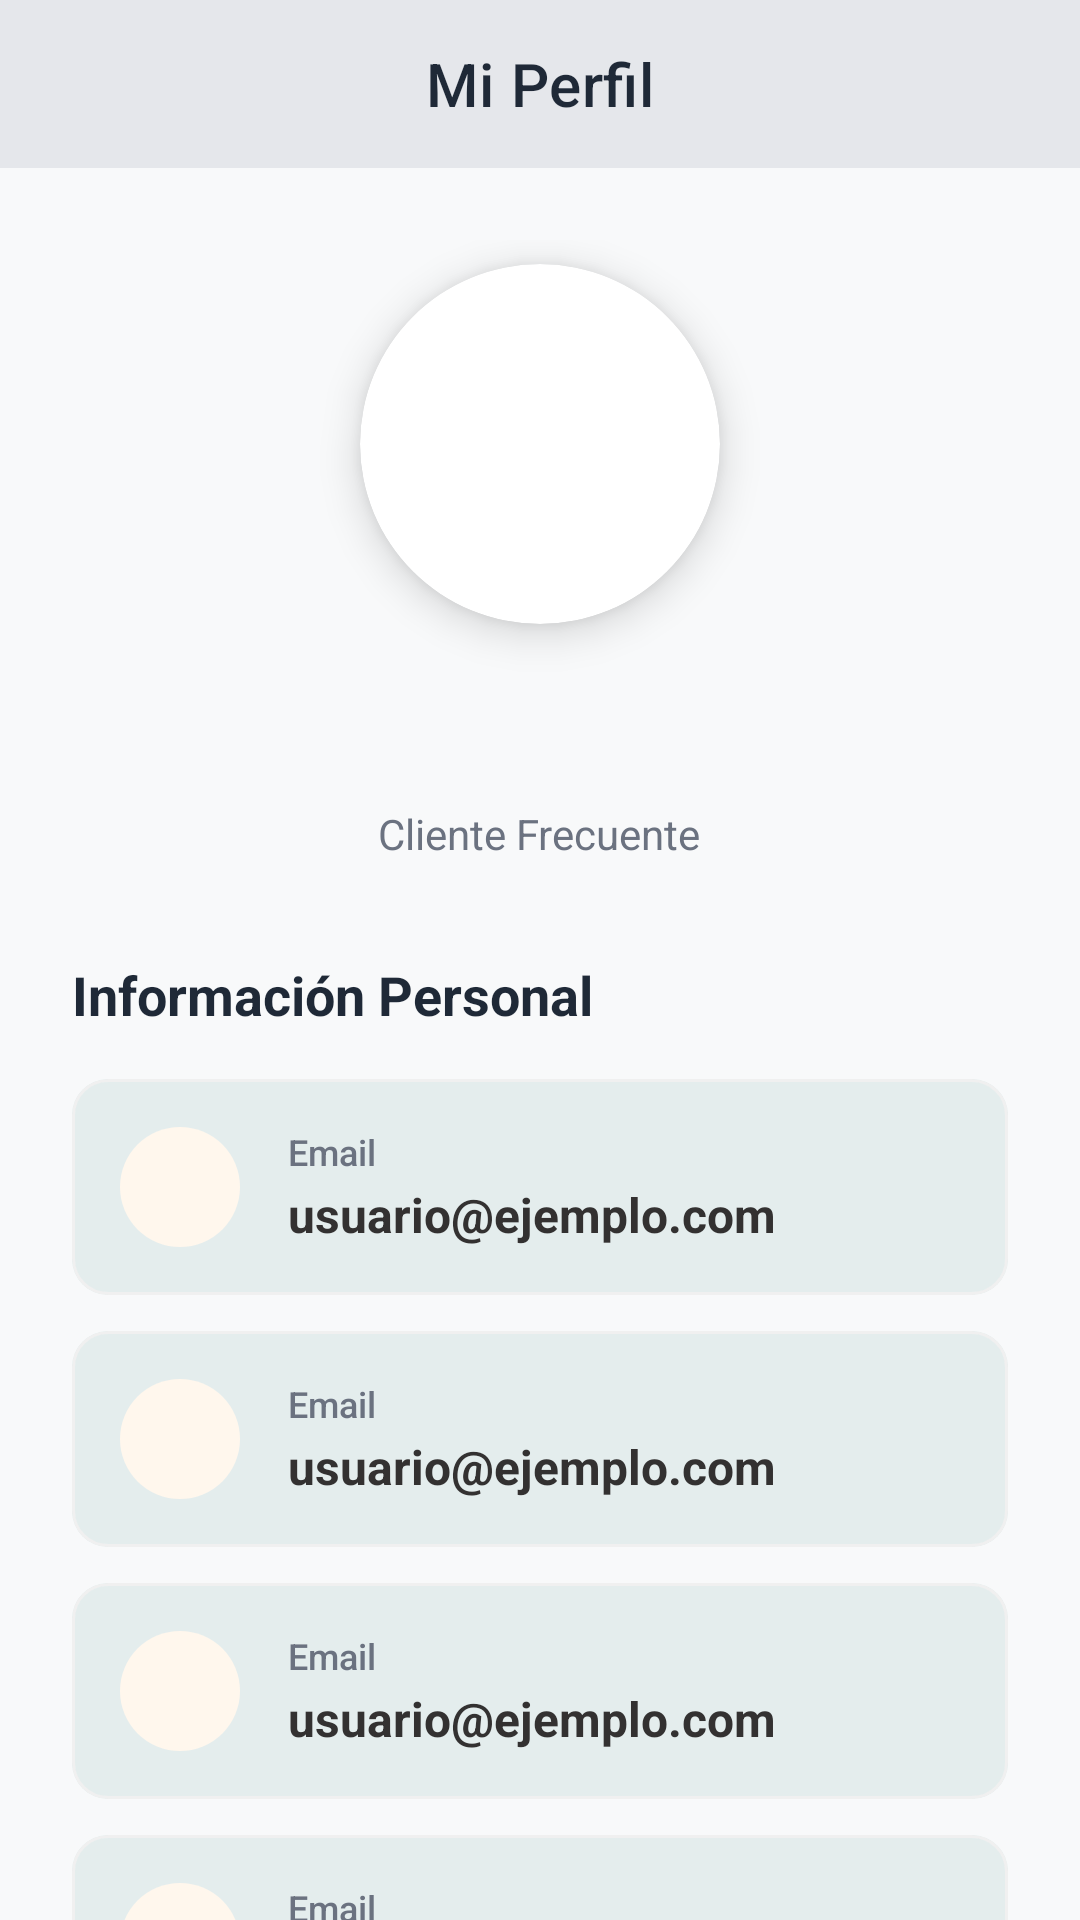

Layout XML and referenced resources for this Android screen:
<!-- AndroidManifest.xml: application theme Theme.APP_Cumbe -->
<!-- res/layout/activity_profile.xml -->
<?xml version="1.0" encoding="utf-8"?>
<androidx.coordinatorlayout.widget.CoordinatorLayout
    xmlns:android="http://schemas.android.com/apk/res/android"
    xmlns:app="http://schemas.android.com/apk/res-auto"
    xmlns:tools="http://schemas.android.com/tools"
    android:layout_width="match_parent"
    android:layout_height="match_parent"
    android:background="@color/color_surface_bg"
    tools:context=".ProfileActivity">

    <com.google.android.material.appbar.AppBarLayout
        android:layout_width="match_parent"
        android:layout_height="wrap_content"
        android:background="@color/color_surface_bg"
        app:elevation="0dp">

        <com.google.android.material.appbar.MaterialToolbar
            android:id="@+id/toolbarProfile"
            android:layout_width="match_parent"
            android:background="@color/color_divider"
            android:layout_height="?attr/actionBarSize"
            app:title="Mi Perfil"
            app:titleTextColor="@color/color_text_primary"
            app:navigationIcon="@drawable/ic_arrow_back"
            app:navigationIconTint="@color/color_text_primary"
            app:titleCentered="true"/>

    </com.google.android.material.appbar.AppBarLayout>

    <androidx.core.widget.NestedScrollView
        android:layout_width="match_parent"
        android:layout_height="match_parent"
        app:layout_behavior="@string/appbar_scrolling_view_behavior">

        <LinearLayout
            android:layout_width="match_parent"
            android:layout_height="wrap_content"
            android:orientation="vertical"
            android:padding="24dp"
            android:gravity="center_horizontal">


            <com.google.android.material.card.MaterialCardView
                android:layout_width="120dp"
                android:layout_height="120dp"
                app:cardCornerRadius="60dp"
                app:cardElevation="8dp"
                android:layout_marginTop="8dp"
                android:layout_marginBottom="24dp">

                <ImageView
                    android:id="@+id/ivProfileAvatar"
                    android:layout_width="match_parent"
                    android:layout_height="match_parent"
                    android:src="@drawable/ic_account_circle"
                    android:scaleType="centerCrop"
                    app:tint="@color/color_principal_cumbe"
                    android:padding="0dp"/>
            </com.google.android.material.card.MaterialCardView>


            <TextView
                android:id="@+id/tvProfileNameHeader"
                android:layout_width="wrap_content"
                android:layout_height="wrap_content"
                tools:text="Andrea Martínez"
                android:textSize="24sp"
                android:textStyle="bold"
                android:textColor="@color/color_text_primary"
                android:textAlignment="center"
                android:layout_marginBottom="4dp"/>

            <TextView
                android:id="@+id/tvProfileSubtitle"
                android:layout_width="wrap_content"
                android:layout_height="wrap_content"
                android:text="Cliente Frecuente"
                android:textSize="14sp"
                android:textColor="@color/color_text_secondary"
                android:layout_marginBottom="32dp"/>


            <TextView
                android:layout_width="match_parent"
                android:layout_height="wrap_content"
                android:text="Información Personal"
                android:textSize="18sp"
                android:textStyle="bold"
                android:textColor="@color/color_text_primary"
                android:layout_marginBottom="16dp"/>

            <include layout="@layout/item_profile_info" android:id="@+id/cardEmail" />
            <include layout="@layout/item_profile_info" android:id="@+id/cardDni" />
            <include layout="@layout/item_profile_info" android:id="@+id/cardPhone" />
            <include layout="@layout/item_profile_info" android:id="@+id/cardBirthDate" />

            <com.google.android.material.button.MaterialButton
                android:id="@+id/btnEditarPerfil"
                android:layout_width="match_parent"
                android:layout_height="60dp"
                android:text="Editar Mis Datos"
                android:textColor="@color/white"
                android:textSize="16sp"
                app:backgroundTint="@color/color_principal_cumbe"
                app:cornerRadius="12dp"
                android:layout_marginTop="32dp"
                style="@style/Widget.MaterialComponents.Button"/>

            <com.google.android.material.button.MaterialButton
                android:id="@+id/btnLogout"
                android:layout_width="match_parent"
                android:layout_height="60dp"
                android:text="Cerrar Sesión"
                android:textColor="#D32F2F"
                android:textSize="16sp"
                app:backgroundTint="#FFEBEE"
                app:cornerRadius="12dp"
                android:layout_marginTop="24dp"
                style="@style/Widget.MaterialComponents.Button.TextButton"/>

        </LinearLayout>

    </androidx.core.widget.NestedScrollView>

</androidx.coordinatorlayout.widget.CoordinatorLayout>
<!-- res/layout/item_profile_info.xml (included above) -->
<?xml version="1.0" encoding="utf-8"?>
<com.google.android.material.card.MaterialCardView
    xmlns:android="http://schemas.android.com/apk/res/android"
    xmlns:app="http://schemas.android.com/apk/res-auto"
    xmlns:tools="http://schemas.android.com/tools"
    android:layout_width="match_parent"
    android:layout_height="wrap_content"
    android:layout_marginBottom="12dp"
    app:cardCornerRadius="12dp"
    app:cardElevation="0dp"
    app:strokeWidth="1dp"
    app:strokeColor="#F0F0F0"
    app:cardBackgroundColor="@color/white">

    <LinearLayout
        android:layout_width="match_parent"
        android:layout_height="wrap_content"
        android:orientation="horizontal"
        android:background="@color/fondo_destacados"
        android:padding="16dp"
        android:gravity="center_vertical">

        <FrameLayout
            android:layout_width="40dp"
            android:layout_height="40dp"
            android:background="@drawable/bg_circle_accent"
            android:layout_marginEnd="16dp">

            <ImageView
                android:id="@+id/ivInfoIcon"
                android:layout_width="20dp"
                android:layout_height="20dp"
                android:layout_gravity="center"
                tools:src="@drawable/ic_email"
                app:tint="@color/color_iconos" />
        </FrameLayout>

        <LinearLayout
            android:layout_width="0dp"
            android:layout_height="wrap_content"
            android:layout_weight="1"
            android:orientation="vertical">

            <TextView
                android:id="@+id/tvInfoLabel"
                android:layout_width="wrap_content"
                android:layout_height="wrap_content"
                tools:text="Email"
                android:textSize="12sp"
                android:textColor="@color/color_text_secondary"
                android:fontFamily="sans-serif-medium"/>

            <TextView
                android:id="@+id/tvInfoValue"
                android:layout_width="wrap_content"
                android:layout_height="wrap_content"
                tools:text="usuario@ejemplo.com"
                android:textSize="16sp"
                android:textColor="@color/Textos_normal_second"
                android:textStyle="bold"
                android:layout_marginTop="2dp"/>
        </LinearLayout>

    </LinearLayout>

</com.google.android.material.card.MaterialCardView>
<!-- resources referenced by this layout -->
<resources>
  <color name="Textos_normal_second">#333131</color>
  <color name="color_divider">#E5E7EB</color>
  <color name="color_iconos">#FF9C24</color>
  <color name="color_principal_cumbe">#FF5722</color>
  <color name="color_surface_bg">#F8F9FA</color>
  <color name="color_text_primary">#1F2937</color>
  <color name="color_text_secondary">#6B7280</color>
  <color name="fondo_destacados">#E4EDED</color>
  <color name="white">#FFFFFFFF</color>
  <!-- drawable bg_circle_accent (drawable) -->
  <?xml version="1.0" encoding="utf-8"?>
  <shape xmlns:android="http://schemas.android.com/apk/res/android" android:shape="oval">
      <solid android:color="@color/color_accent_bg_light"/>
  </shape>
  <style name="Theme.APP_Cumbe" parent="Theme.MaterialComponents.Light.NoActionBar">
          
          <item name="colorPrimary">@color/purple_500</item>
          <item name="colorPrimaryVariant">@color/purple_700</item>
          <item name="colorOnPrimary">@color/white</item>
          
          <item name="colorSecondary">@color/teal_200</item>
          <item name="colorSecondaryVariant">@color/teal_700</item>
          <item name="colorOnSecondary">@color/black</item>
          
          <item name="android:statusBarColor">@color/fondo_pantalla</item>
          
          <item name="android:windowLightStatusBar" tools:targetApi="M">true</item>
          
      </style>
  <color name="color_accent_bg_light">#FFF7ED</color>
  <color name="purple_500">#FF6200EE</color>
  <color name="purple_700">#FF3700B3</color>
  <color name="teal_200">#FF03DAC5</color>
  <color name="teal_700">#FF018786</color>
  <color name="black">#2E2E2E</color>
  <color name="fondo_pantalla">#FAFFFF</color>
</resources>
